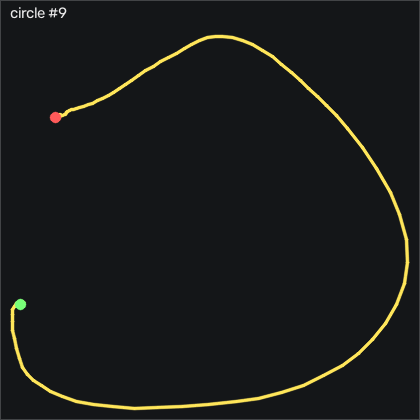

Data behind this chart, as committed beside it:
t_s, ax, ay, az, gx, gy, gz, seq
0.00000, -0.108, -0.372, 1.029, 1.859, 8.29, 9.251, 58326
0.01000, -0.116, -0.361, 1.024, 2.164, 8.076, 5.776, 58327
0.02000, -0.128, -0.343, 1.02, 1.889, 4.814, 3.702, 58328
0.03000, -0.14, -0.335, 1.021, 1.188, 0.881, 2.91, 58329
0.04000, -0.168, -0.331, 1.022, 1.493, -2.96, 2.91, 58330
0.05000, -0.197, -0.317, 1.014, 2.469, -6.466, 3.794, 58331
0.06100, -0.181, -0.321, 1, 3.079, -9.088, 5.806, 58332
0.07000, -0.145, -0.335, 0.995, 3.841, -8.753, 6.812, 58333
0.08000, -0.125, -0.349, 0.981, 5.213, -6.832, 5.532, 58334
0.09000, -0.107, -0.352, 0.948, 6.097, -5.338, 3.001, 58335
0.101, -0.132, -0.349, 0.911, 5.426, -4.576, -0.5053, 58336
0.11, -0.168, -0.35, 0.897, 2.682, -4.82, -2.456, 58337
0.12, -0.199, -0.366, 0.896, -1.19, -6.009, -2.517, 58338
0.13, -0.274, -0.372, 0.888, -5.153, -6.131, -1.785, 58339
0.14, -0.37, -0.378, 0.906, -9.665, -4.881, 1.233, 58340
0.15, -0.493, -0.382, 0.945, -14.88, -2.533, 7.3, 58341
0.16, -0.655, -0.35, 0.99, -20.09, 1.4, 16.84, 58342
0.17, -0.743, -0.328, 1.074, -24.73, 9.479, 32.36, 58343
0.18, -0.792, -0.32, 1.198, -26.92, 21.55, 50.1, 58344
0.19, -0.836, -0.304, 1.314, -25.92, 34.97, 67.91, 58345
0.2, -0.857, -0.295, 1.394, -20.92, 50.91, 85.62, 58346
0.21, -0.817, -0.323, 1.431, -12.62, 71.16, 104.5, 58347
0.22, -0.806, -0.379, 1.414, -0.8245, 95.73, 121.1, 58348
0.231, -0.82, -0.392, 1.421, 11.37, 121.6, 137.2, 58349
0.24, -0.863, -0.344, 1.482, 21.43, 140.4, 155.5, 58350
0.25, -0.949, -0.278, 1.559, 30.52, 146.3, 177.8, 58351
0.26, -0.993, -0.281, 1.639, 40.12, 138.2, 206.2, 58352
0.271, -0.994, -0.309, 1.72, 52.44, 122.5, 237.8, 58353
0.28, -0.922, -0.299, 1.744, 68.35, 104.1, 268.5, 58354
0.29, -0.698, -0.319, 1.815, 88.2, 91.12, 295.3, 58355
0.3, -0.458, -0.341, 1.891, 113.1, 82.77, 310.7, 58356
0.31, -0.206, -0.353, 1.901, 141.9, 77.77, 313.3, 58357
0.32, -0.00800, -0.356, 2.054, 171.9, 76.55, 307.5, 58358
0.33, 0.191, -0.414, 2.143, 205.6, 68.96, 292.9, 58359
0.34, 0.265, -0.475, 2.117, 242.7, 50.36, 270, 58360
0.35, 0.308, -0.514, 1.963, 281.6, 33.66, 246.7, 58361
0.36, 0.427, -0.577, 1.689, 317.5, 14.66, 216.3, 58362
0.37, 0.507, -0.602, 1.455, 345, -3.357, 174.8, 58363
0.38, 0.496, -0.551, 1.216, 362.5, -16.16, 129.7, 58364
0.39, 0.519, -0.516, 1.013, 370, -25.67, 91.38, 58365
0.401, 0.614, -0.525, 0.8, 369.4, -40.19, 55.87, 58366
0.41, 0.78, -0.59, 0.594, 359.4, -62.11, 16.63, 58367
0.42, 0.883, -0.609, 0.451, 341.6, -83.2, -32.46, 58368
0.43, 0.77, -0.497, 0.351, 320.2, -106.6, -89.38, 58369
0.44, 0.564, -0.376, 0.284, 296.1, -133.4, -138.8, 58370
0.45, 0.42, -0.313, 0.247, 267.9, -156.9, -173, 58371
0.46, 0.339, -0.371, 0.3, 238.4, -176.8, -194.6, 58372
0.47, 0.15, -0.379, 0.339, 210.1, -200.8, -210.2, 58373
0.48, -0.324, -0.211, 0.119, 186.5, -235.2, -226.6, 58374
0.49, -0.654, -0.09200, -0.26, 156.6, -271.4, -225, 58375
0.5, -0.757, -0.07200, -0.686, 114.1, -300.5, -209, 58376
0.51, -0.905, 0.02100, -0.903, 53.23, -316.8, -190.3, 58377
0.52, -1.033, 0.105, -0.815, -19.57, -325.6, -165.7, 58378
0.531, -1.009, 0.106, -0.472, -93.57, -340.5, -134.6, 58379
0.54, -0.834, 0.17, 0.00100, -155.3, -353.7, -105.7, 58380
0.55, -0.502, 0.195, 0.452, -195, -348.2, -82.91, 58381
0.56, -0.316, 0.235, 0.851, -208.2, -308.7, -75.81, 58382
0.571, -0.216, 0.247, 1.099, -197.5, -252.9, -79.22, 58383
0.58, -0.212, 0.22, 1.18, -174.5, -200.3, -87.03, 58384
0.59, -0.273, 0.191, 1.128, -150.5, -158.9, -95.26, 58385
... 71 more rows
